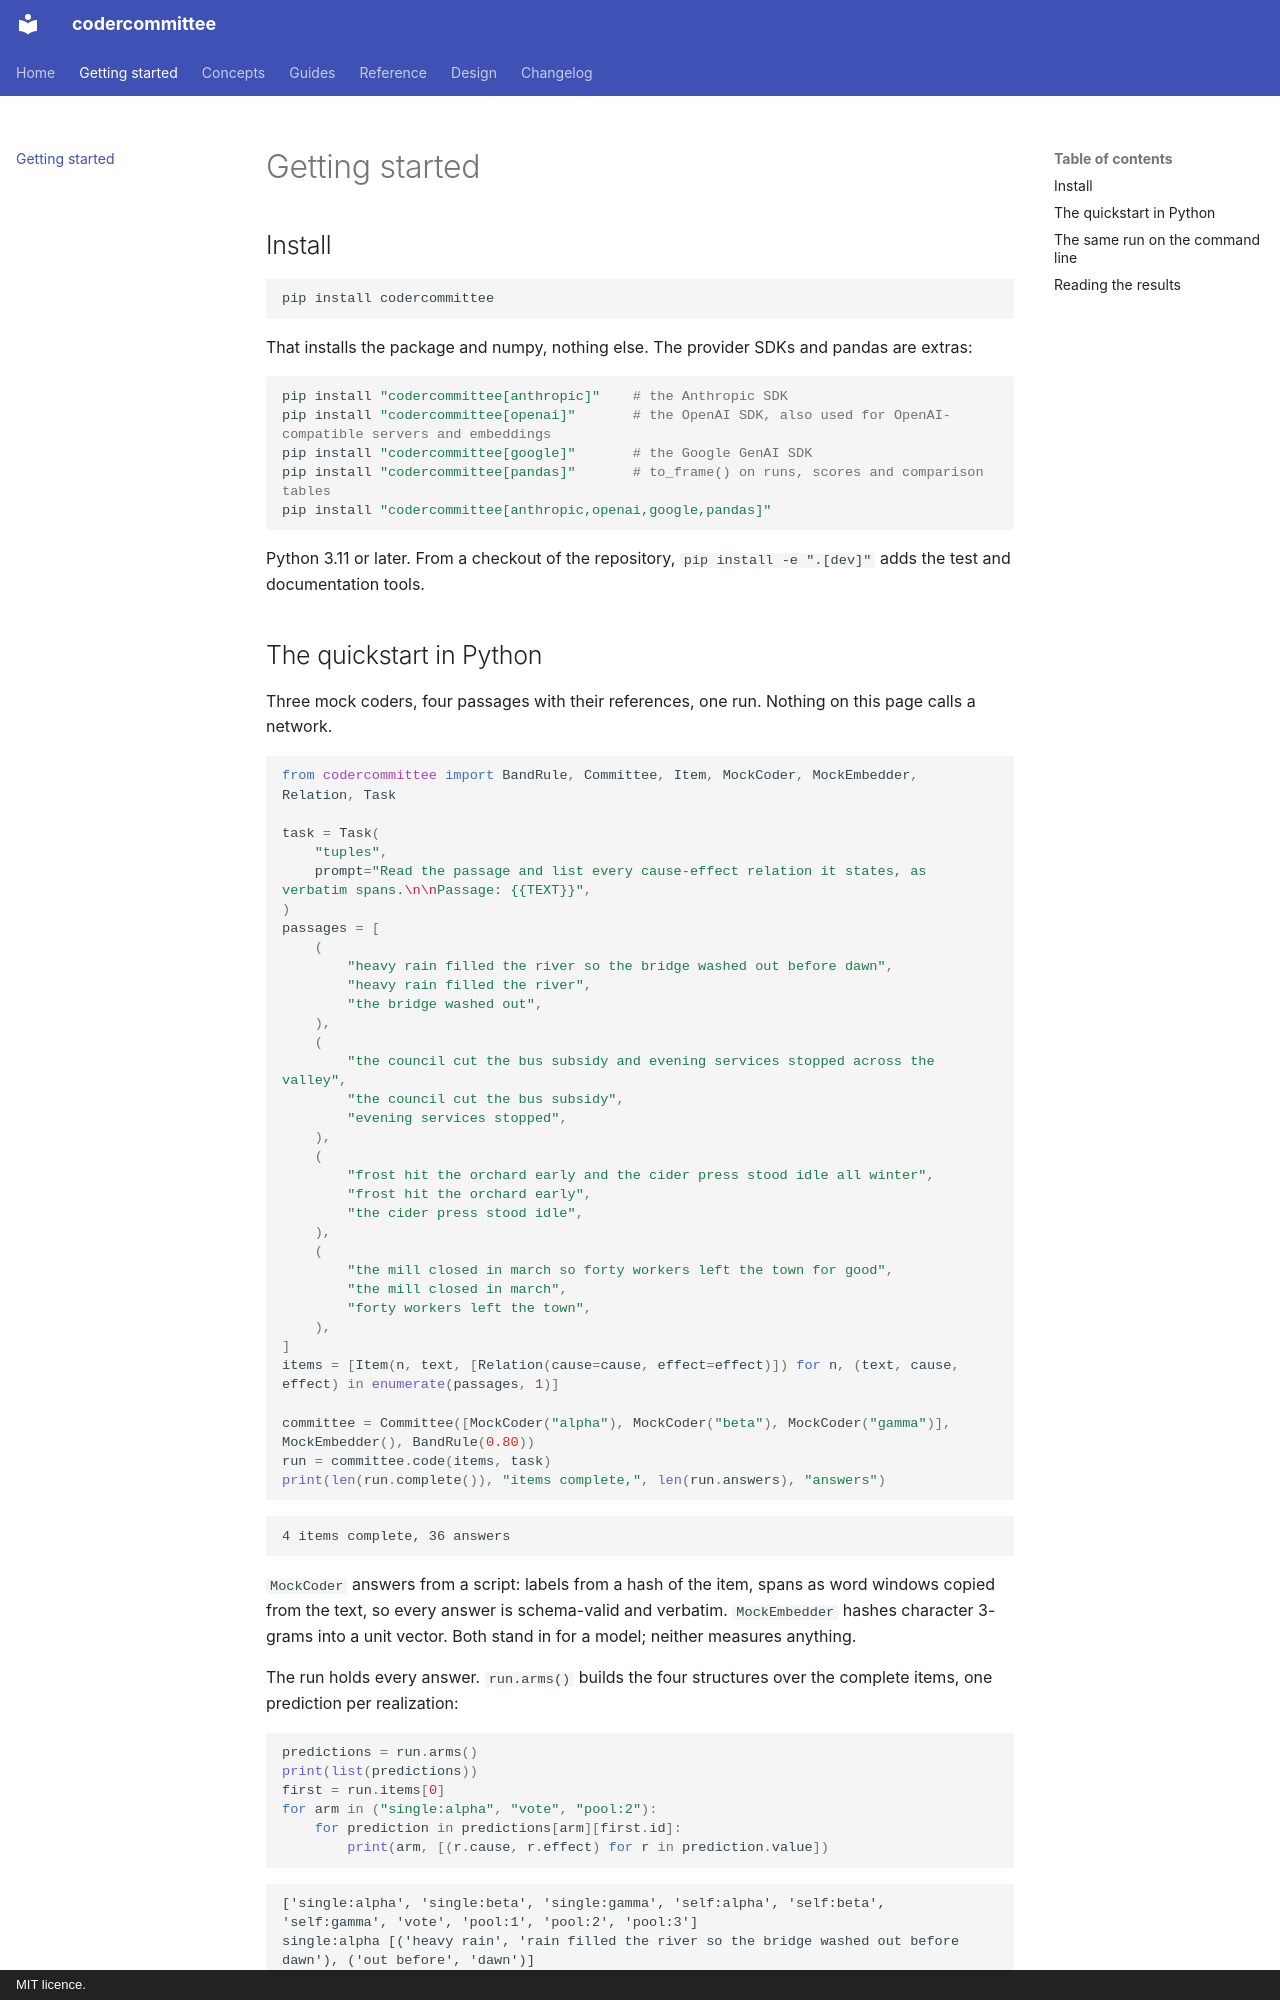

repository: codercommittee/aicommittee · page: getting-started/index.html · generator: mkdocs · copyright: MIT licence.

# Getting started

## Install

```bash
pip install codercommittee
```

That installs the package and numpy, nothing else. The provider SDKs and pandas are extras:

```bash
pip install "codercommittee[anthropic]"    # the Anthropic SDK
pip install "codercommittee[openai]"       # the OpenAI SDK, also used for OpenAI-compatible servers and embeddings
pip install "codercommittee[google]"       # the Google GenAI SDK
pip install "codercommittee[pandas]"       # to_frame() on runs, scores and comparison tables
pip install "codercommittee[anthropic,openai,google,pandas]"
```

Python 3.11 or later. From a checkout of the repository, `pip install -e ".[dev]"` adds the test and documentation tools.
